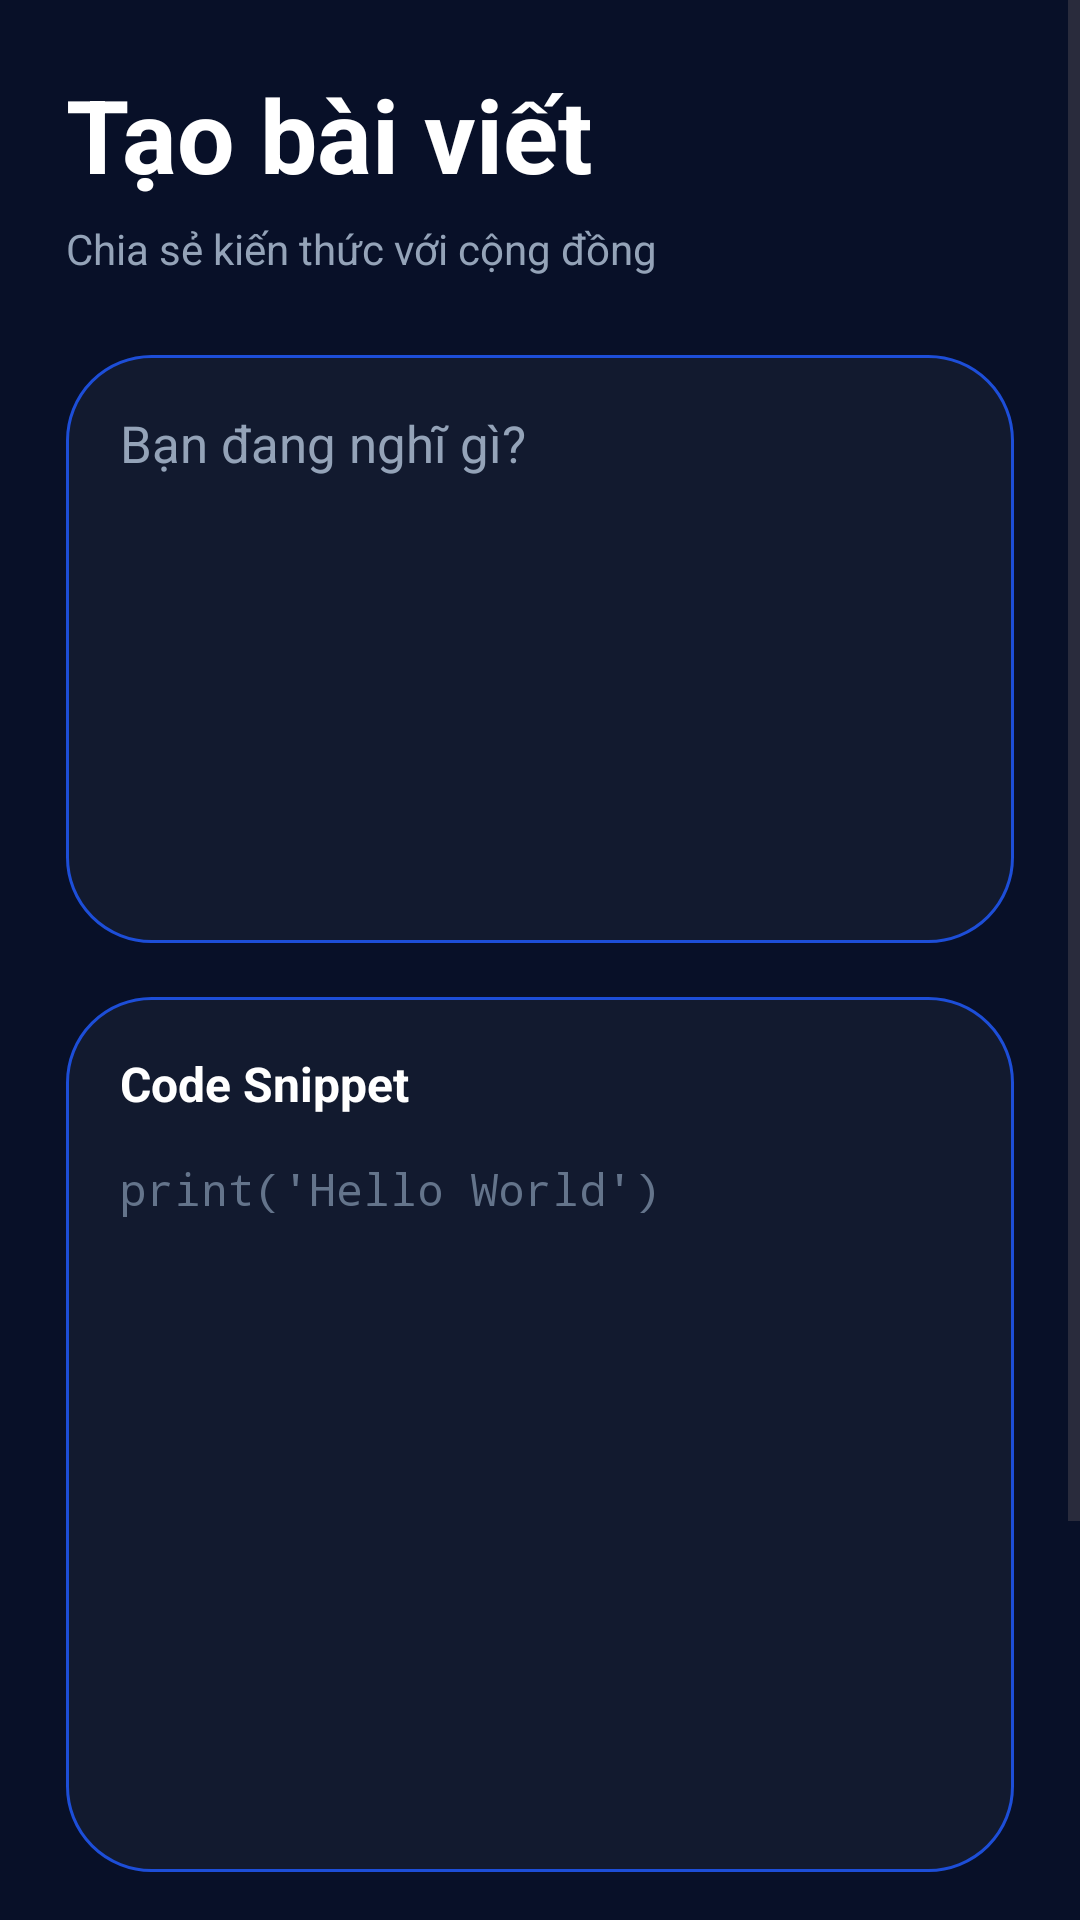

Layout XML and referenced resources for this Android screen:
<!-- AndroidManifest.xml: application theme Theme.Democode3 -->
<!-- res/layout/fragment_create_post.xml -->
<?xml version="1.0" encoding="utf-8"?>
<ScrollView
    xmlns:android="http://schemas.android.com/apk/res/android"
    android:layout_width="match_parent"
    android:layout_height="match_parent"
    android:background="#081028">

    <LinearLayout
        android:layout_width="match_parent"
        android:layout_height="wrap_content"
        android:orientation="vertical"
        android:padding="22dp"
        android:paddingBottom="120dp">

        

        <TextView
            android:layout_width="wrap_content"
            android:layout_height="wrap_content"
            android:text="Tạo bài viết"
            android:textColor="#FFFFFF"
            android:textStyle="bold"
            android:textSize="34sp"/>

        <TextView
            android:layout_width="wrap_content"
            android:layout_height="wrap_content"
            android:text="Chia sẻ kiến thức với cộng đồng"
            android:textColor="#94A3B8"
            android:textSize="14sp"
            android:layout_marginTop="6dp"/>

        

        <LinearLayout
            android:layout_width="match_parent"
            android:layout_height="wrap_content"
            android:orientation="vertical"
            android:layout_marginTop="26dp"
            android:background="@drawable/bg_card_primary"
            android:padding="18dp">

            <EditText
                android:id="@+id/edtContent"
                android:layout_width="match_parent"
                android:layout_height="160dp"
                android:background="@android:color/transparent"
                android:gravity="top"
                android:hint="Bạn đang nghĩ gì?"
                android:textColor="#FFFFFF"
                android:textColorHint="#94A3B8"
                android:textSize="17sp"
                android:padding="0dp"/>
        </LinearLayout>

        

        <LinearLayout
            android:layout_width="match_parent"
            android:layout_height="wrap_content"
            android:orientation="vertical"
            android:layout_marginTop="18dp"
            android:background="@drawable/bg_card_primary"
            android:padding="18dp">

            <TextView
                android:layout_width="wrap_content"
                android:layout_height="wrap_content"
                android:text="Code Snippet"
                android:textColor="#FFFFFF"
                android:textStyle="bold"
                android:textSize="16sp"/>

            <EditText
                android:id="@+id/edtCode"
                android:layout_width="match_parent"
                android:layout_height="220dp"
                android:layout_marginTop="14dp"
                android:background="@android:color/transparent"
                android:gravity="top"
                android:hint="print('Hello World')"
                android:textColor="#60A5FA"
                android:textColorHint="#64748B"
                android:textSize="15sp"
                android:fontFamily="monospace"/>
        </LinearLayout>

        

        <ImageView
            android:id="@+id/imgPreview"
            android:layout_width="match_parent"
            android:layout_height="240dp"
            android:layout_marginTop="20dp"
            android:background="@drawable/bg_card_primary"
            android:scaleType="centerCrop"
            android:visibility="gone"/>

        

        <LinearLayout
            android:layout_width="match_parent"
            android:layout_height="wrap_content"
            android:orientation="horizontal"
            android:layout_marginTop="20dp">

            

            <com.google.android.material.button.MaterialButton
                android:id="@+id/btnAddImage"
                android:layout_width="0dp"
                android:layout_height="56dp"
                android:layout_weight="1"
                android:text="Thêm ảnh"
                android:textAllCaps="false"
                android:textStyle="bold"
                android:textSize="15sp"
                android:textColor="#FFFFFF"
                android:backgroundTint="#2563EB"/>

            

            <com.google.android.material.button.MaterialButton
                android:id="@+id/btnRemoveImage"
                android:layout_width="56dp"
                android:layout_height="56dp"
                android:layout_marginStart="12dp"
                android:text="✕"
                android:textStyle="bold"
                android:textColor="#FFFFFF"
                android:backgroundTint="#DC2626"
                android:visibility="gone"/>
        </LinearLayout>

        

        <com.google.android.material.button.MaterialButton
            android:id="@+id/btnPost"
            android:layout_width="match_parent"
            android:layout_height="60dp"
            android:layout_marginTop="26dp"
            android:text="Đăng bài"
            android:textAllCaps="false"
            android:textStyle="bold"
            android:textSize="17sp"
            android:textColor="#FFFFFF"
            android:backgroundTint="#3B82F6"/>
    </LinearLayout>

</ScrollView>
<!-- resources referenced by this layout -->
<resources>
  <!-- drawable bg_card_primary (drawable) -->
  <?xml version="1.0" encoding="utf-8"?>
  <shape
      xmlns:android="http://schemas.android.com/apk/res/android">
  
      <solid android:color="#121A2F"/>
  
      <stroke
          android:width="1dp"
          android:color="#1D4ED8"/>
  
      <corners android:radius="28dp"/>
  
  </shape>
  <style name="Theme.Democode3" parent="Base.Theme.Democode3" />
  <style name="Base.Theme.Democode3" parent="Theme.Material3.DayNight.NoActionBar">
  
          
  
          <item name="colorPrimary">
              #2563EB
          </item>
  
          <item name="colorSecondary">
              #2563EB
          </item>
  
          <item name="android:colorBackground">
              #020817
          </item>
  
      </style>
</resources>
